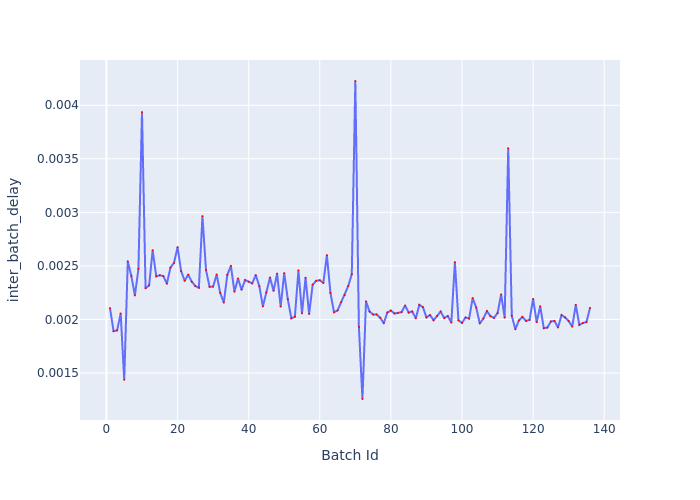

Values plotted in this chart, from the file beside it:
Batch Id, inter_batch_delay
1, 0.002106
2, 0.00189
3, 0.001898
4, 0.002055
5, 0.001437
6, 0.002543
7, 0.002405
8, 0.002224
9, 0.002472
10, 0.003936
11, 0.00229
12, 0.002318
13, 0.002646
14, 0.002402
15, 0.002412
16, 0.002405
17, 0.002333
18, 0.002484
19, 0.002528
20, 0.002675
21, 0.002451
22, 0.002361
23, 0.002418
24, 0.002352
25, 0.002312
26, 0.002296
27, 0.002965
28, 0.002461
29, 0.002305
30, 0.002307
31, 0.002419
32, 0.002248
33, 0.002157
34, 0.002416
35, 0.0025
36, 0.002259
37, 0.002382
38, 0.002277
39, 0.002368
40, 0.002352
41, 0.002337
42, 0.002414
43, 0.00231
44, 0.002121
45, 0.002253
46, 0.002392
47, 0.002266
48, 0.002428
49, 0.00212
50, 0.002432
51, 0.00219
52, 0.00201
53, 0.002025
54, 0.002458
55, 0.002057
56, 0.00239
57, 0.002051
58, 0.002324
59, 0.002361
60, 0.002366
... 76 more rows
